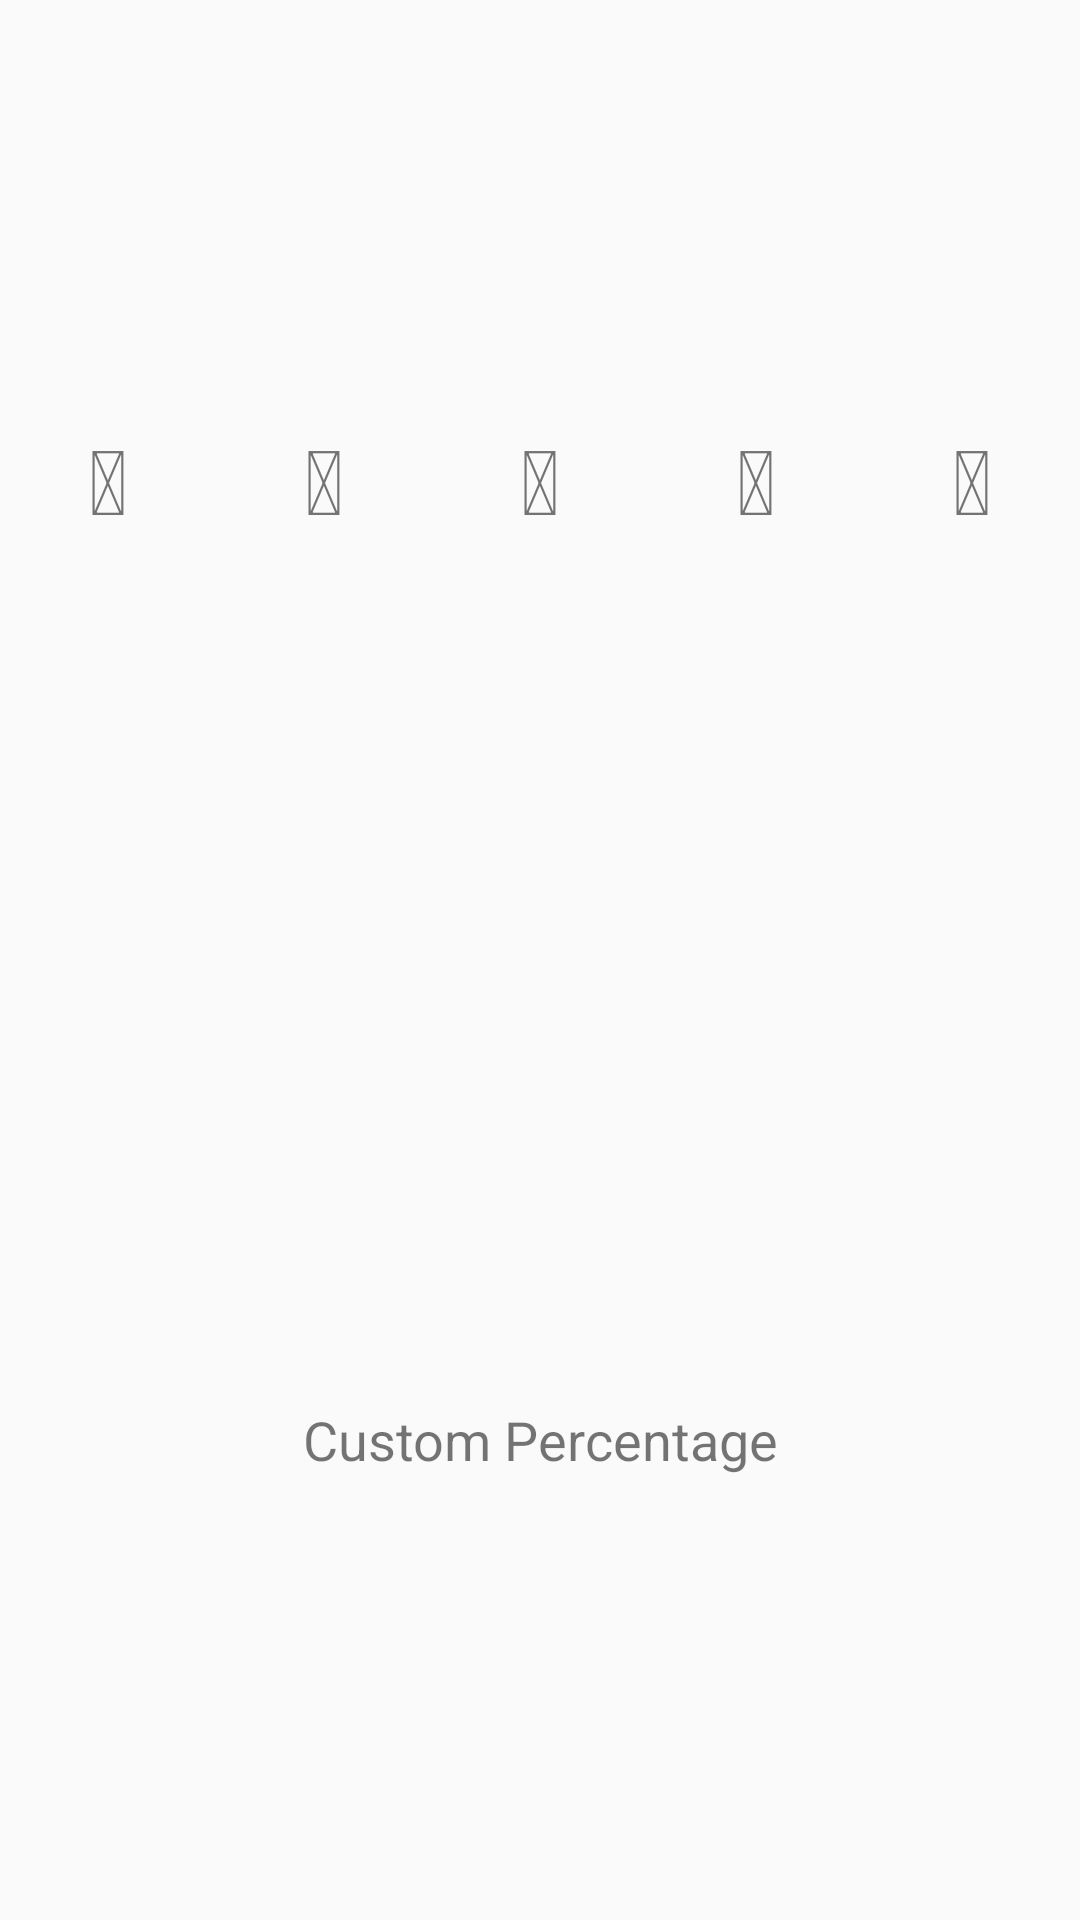

Produce the Android XML layout that renders to this screen, including the resource entries it uses.
<!-- AndroidManifest.xml: application theme AppTheme -->
<!-- res/layout/tip_amnt_test.xml -->
<?xml version="1.0" encoding="utf-8"?>
<LinearLayout xmlns:android="http://schemas.android.com/apk/res/android"
    android:orientation="vertical"
     android:layout_width="match_parent"
        android:layout_height="match_parent"
        android:layout_weight="1"
        android:gravity="center"
        android:layout_margin="10dp">

        <LinearLayout
            android:orientation="horizontal"
            android:layout_width="match_parent"
            android:layout_height="match_parent"
            android:layout_weight="2"
            android:gravity="center">

            <TextView
                android:text="&#xf006;"
                android:layout_width="wrap_content"
                android:layout_height="wrap_content"
                android:id="@+id/star1"
                android:layout_weight="1"
                android:gravity="center"
                android:textSize="30sp" />

            <TextView
                android:text="&#xf006;"
                android:layout_width="wrap_content"
                android:layout_height="wrap_content"
                android:id="@+id/star2"
                android:layout_weight="1"
                android:gravity="center"
                android:textSize="30sp"/>

            <TextView
                android:text="&#xf006;"
                android:layout_width="wrap_content"
                android:layout_height="wrap_content"
                android:id="@+id/star3"
                android:layout_weight="1"
                android:gravity="center"
                android:textSize="30sp"/>

            <TextView
                android:text="&#xf006;"
                android:layout_width="wrap_content"
                android:layout_height="wrap_content"
                android:id="@+id/star4"
                android:layout_weight="1"
                android:gravity="center"
                android:textSize="30sp"/>

            <TextView
                android:text="&#xf006;"
                android:layout_width="wrap_content"
                android:layout_height="wrap_content"
                android:id="@+id/star5"
                android:layout_weight="1"
                android:gravity="center"
                android:textSize="30sp"/>
        </LinearLayout>

        <LinearLayout
            android:orientation="horizontal"
            android:layout_width="match_parent"
            android:layout_height="match_parent"
            android:layout_weight="2"
            android:gravity="center">

            <TextView
                android:text="Custom Percentage"
                android:layout_width="wrap_content"
                android:layout_height="wrap_content"
                android:id="@+id/customPercentage"
                android:layout_weight="1"
                android:gravity="center"
                android:textSize="18sp" />
        </LinearLayout>

    </LinearLayout>
<!-- resources referenced by this layout -->
<resources>
  <style name="AppTheme" parent="Theme.AppCompat.Light.NoActionBar">
          
          <item name="colorPrimary">@color/colorPrimary</item>
          <item name="colorPrimaryDark">@color/colorPrimaryDark</item>
          <item name="colorAccent">@color/colorAccent</item>
  
          <item name="colorControlNormal">#FFF</item>
          <item name="colorControlActivated">#FFF</item>
          <item name="colorControlHighlight">#FFF</item>
          
          
      </style>
  <!-- not gathered from this repository: default colours our renderer supplied (Android Studio template values) -->
  <color name="colorPrimary">#FF6200EE</color>
  <color name="colorPrimaryDark">#FF3700B3</color>
  <color name="colorAccent">#FF03DAC5</color>
</resources>
